Image classification data set "dataset" (Asher-MS/neural_style_transfer on GitHub). Class labels (2): plane, ship.

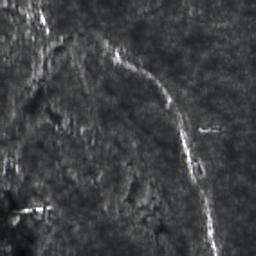
Label: ship

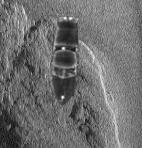
Label: ship

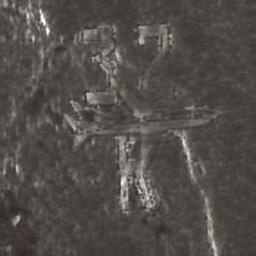
Label: plane

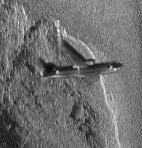
Label: plane

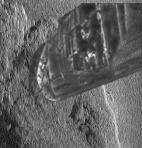
Label: ship

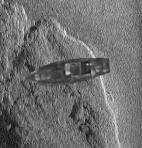
Label: ship
